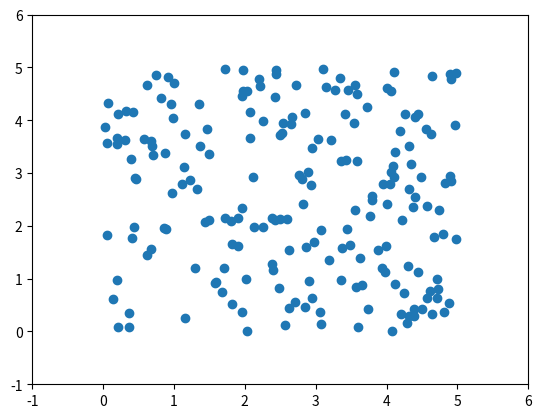

This chart was generated by the following Python code: (Note: this script raises an exception after producing the figure.)
import time
import numpy as np

from matplotlib import pyplot as plt  # type:ignore

N = 200

rng = np.random.default_rng(0)

points = rng.uniform((0, 0), (5, 5), (N, 2))

fig = plt.figure()
axis = plt.axes(xlim=(-1, 6), ylim=(-1, 6))
scatter = axis.scatter([], [])
fig.canvas.draw()

plt.show(block=False)

scatter.set_offsets(points)

axis.draw_artist(axis.patch)
axis.draw_artist(scatter)

# not sure why we need to do this twice
fig.canvas.flush_events()
fig.canvas.update()
fig.canvas.flush_events()

time.sleep(10)
